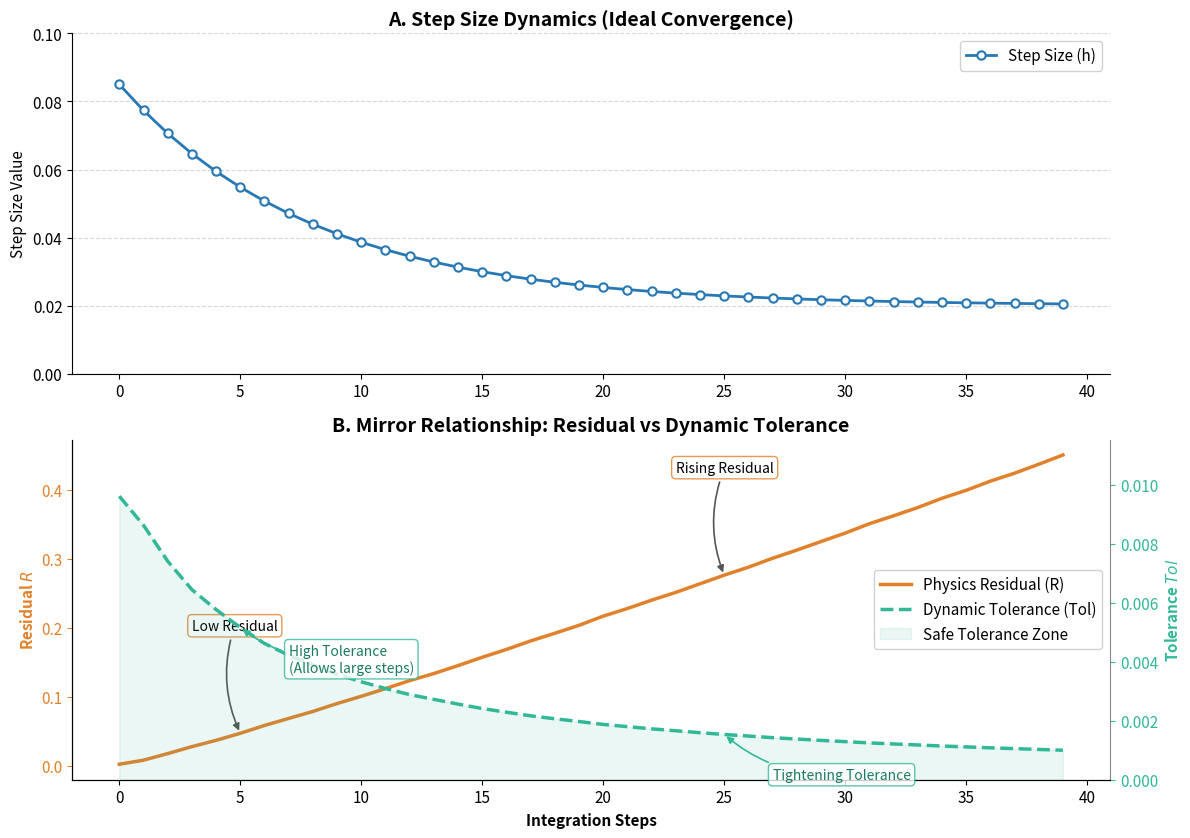

Here is the Python script that generated this plot:
import numpy as np
import matplotlib.pyplot as plt
from typing import Tuple, List, Dict

# ==========================================
# Global figure style configuration
# ==========================================
plt.rcParams.update({
    "figure.dpi": 150,                
    "figure.figsize": (12, 8.5),      
    "font.size": 11,                  
    "axes.titlesize": 14,             
    "axes.titleweight": "bold",       
    "axes.spines.top": False,         
    "axes.spines.right": False,       
    "legend.framealpha": 0.9,         
    "legend.edgecolor": "#CCCCCC"     
})

# ==========================================
# Core Class 1: Numerical Solver Simulator (Data Engine)
# ==========================================
class AdaptiveSolverSimulator:
    def __init__(self, n_steps: int = 40, random_seed: int = 42):
        self.n_steps = n_steps
        self.steps = np.arange(n_steps)
        np.random.seed(random_seed)

    def generate_ideal_run(self) -> Dict[str, np.ndarray]:
        h_vals = 0.065 * np.exp(-self.steps / 8.0) + 0.02
        noise = np.random.normal(0, 0.0005, size=self.n_steps)
        res_vals = 0.008 * np.power(self.steps, 1.1) + noise
        res_vals = np.clip(res_vals, 0.002, None) 
        tol_vals = 0.0005 / (res_vals + 0.05)
        
        return {
            "steps": self.steps,
            "h": h_vals,
            "residual": res_vals,
            "tolerance": tol_vals
        }

# ==========================================
# Core Class 2: Academic Figure Renderer (Visualization Engine)
# ==========================================
class DiagnosticsVisualizer:
    def __init__(self, data: Dict[str, np.ndarray]):
        self.data = data
        self.fig, self.axes = plt.subplots(2, 1)
        self.x = data["steps"]

    def plot_step_dynamics(self):
        ax = self.axes[0]
        y_h = self.data["h"]
        
        ax.plot(self.x, y_h, marker='o', markersize=6, markerfacecolor='white', 
                markeredgewidth=1.5, color='#2878B5', lw=2, label='Step Size (h)')
        
        ax.set_title("A. Step Size Dynamics (Ideal Convergence)")
        ax.set_ylabel("Step Size Value")
        ax.set_ylim(0, 0.10)
        ax.grid(True, axis='y', linestyle='--', alpha=0.5)
        ax.legend(loc='upper right')

    def plot_mirror_relationship(self):
        ax_left = self.axes[1]
        ax_right = ax_left.twinx() 
        
        ax_right.spines['right'].set_visible(True)
        ax_right.spines['right'].set_color('#888888')
        
        y_res = self.data["residual"]
        y_tol = self.data["tolerance"]
        
        ax_left.set_title("B. Mirror Relationship: Residual vs Dynamic Tolerance")
        
        color_res = '#E1812C'
        line1 = ax_left.plot(self.x, y_res, color=color_res, lw=2.5, label='Physics Residual (R)')
        ax_left.set_ylabel("Residual $R$", color=color_res, fontweight='bold')
        ax_left.tick_params(axis='y', colors=color_res)
        
        color_tol = '#32B897'
        line2 = ax_right.plot(self.x, y_tol, color=color_tol, ls='--', lw=2.5, label='Dynamic Tolerance (Tol)')
        
        ax_right.fill_between(self.x, 0, y_tol, color=color_tol, alpha=0.1, label='Safe Tolerance Zone')
        
        ax_right.set_ylabel("Tolerance $Tol$", color=color_tol, fontweight='bold')
        ax_right.tick_params(axis='y', colors=color_tol)
        ax_right.set_ylim(0, max(y_tol) * 1.2) 
        
        lines, labels = ax_left.get_legend_handles_labels()
        lines2, labels2 = ax_right.get_legend_handles_labels()
        ax_left.legend(lines + lines2, labels + labels2, loc='center right')
        
        self._add_curved_annotations(ax_left, ax_right, y_res, y_tol)

    def _add_curved_annotations(self, ax_left, ax_right, y_res, y_tol):
        # Fix: Explicitly declare the color_tol variable here
        color_tol = '#32B897' 
        
        points = [
            (5,  "Low Residual",  0.15, "High Tolerance\n(Allows large steps)", -0.0015),
            (25, "Rising Residual", 0.15, "Tightening Tolerance", -0.0015)
        ]
        
        for x_idx, r_text, r_off, t_text, t_off in points:
            arrow_props = dict(arrowstyle="-|>", color='#555555', 
                               connectionstyle="arc3,rad=0.2", lw=1.2)
            
            ax_left.annotate(r_text, xy=(x_idx, y_res[x_idx]), 
                             xytext=(x_idx - 2, y_res[x_idx] + r_off),
                             arrowprops=arrow_props, fontsize=10, 
                             bbox=dict(boxstyle="round,pad=0.3", fc="white", ec="#E1812C", alpha=0.8))
            
            # 这里调用了 color_tol，现在它能正常找到了
            ax_right.annotate(t_text, xy=(x_idx, y_tol[x_idx]), 
                              xytext=(x_idx + 2, y_tol[x_idx] + t_off),
                              arrowprops=dict(arrowstyle="-|>", color=color_tol, connectionstyle="arc3,rad=-0.2", lw=1.2), 
                              fontsize=10, color='#1B7A63',
                              bbox=dict(boxstyle="round,pad=0.3", fc="white", ec=color_tol, alpha=0.8))

    def render(self):
        self.plot_step_dynamics()
        self.plot_mirror_relationship()
        
        for ax in self.axes:
            ax.set_xticks(np.arange(0, 45, 5))
        self.axes[1].set_xlabel("Integration Steps", fontweight='bold')
        
        plt.tight_layout()
        plt.show()

if __name__ == "__main__":
    simulator = AdaptiveSolverSimulator(n_steps=40)
    sim_data = simulator.generate_ideal_run()
    
    visualizer = DiagnosticsVisualizer(sim_data)
    visualizer.render()
